Dataset: Data (GitHub, max180643/Sawasdee-Tukwan). Classes: Sunday, Monday, Tuesday, Wednesday, Thursday, Friday, Saturday.

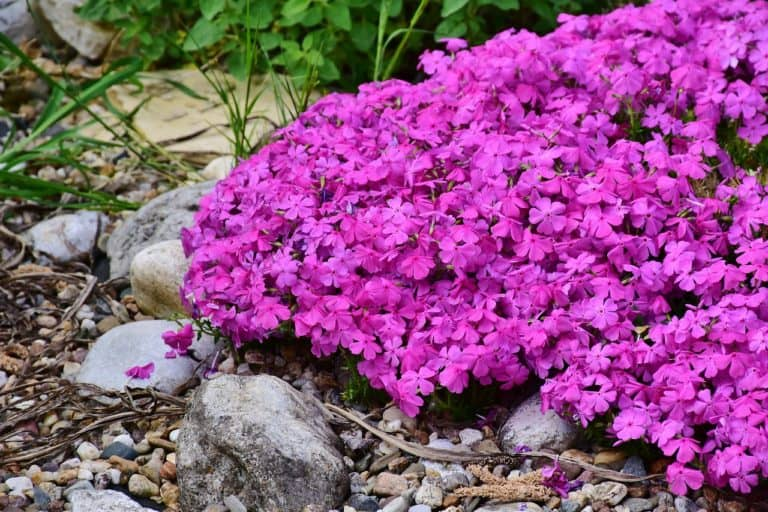
Label: Tuesday

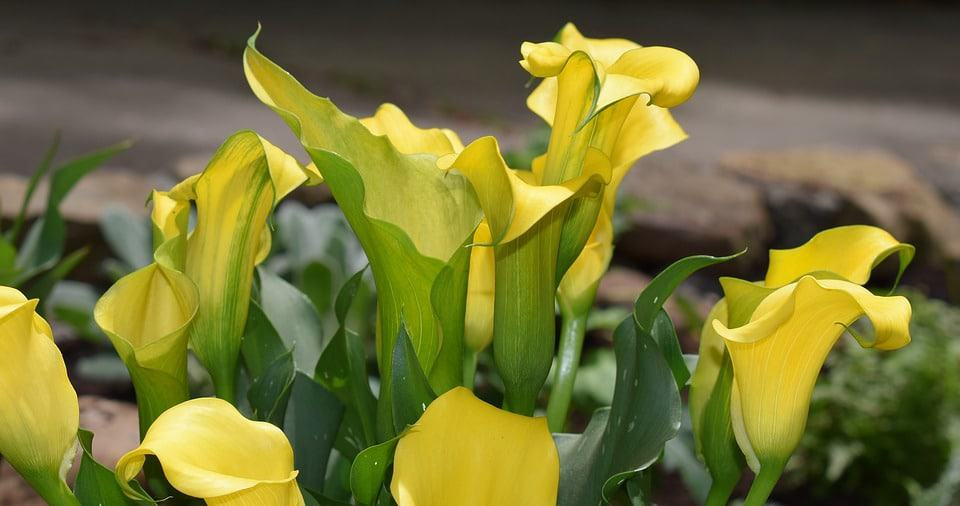
Label: Monday

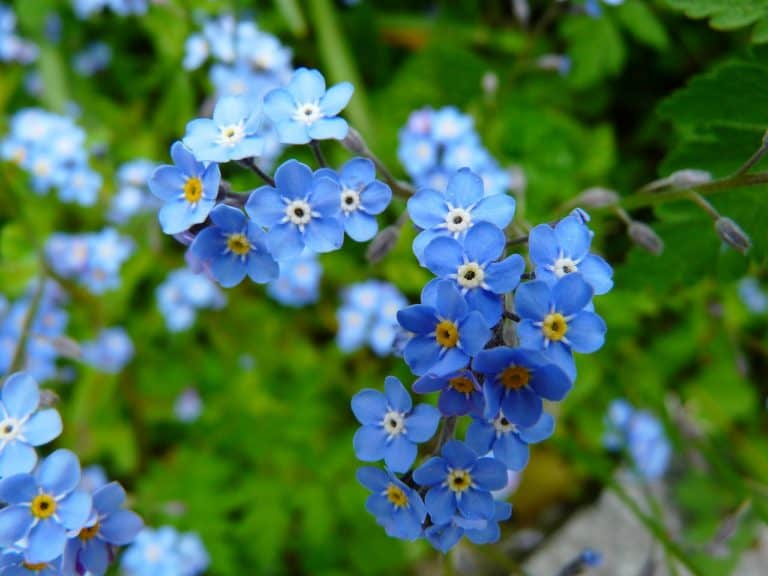
Label: Friday

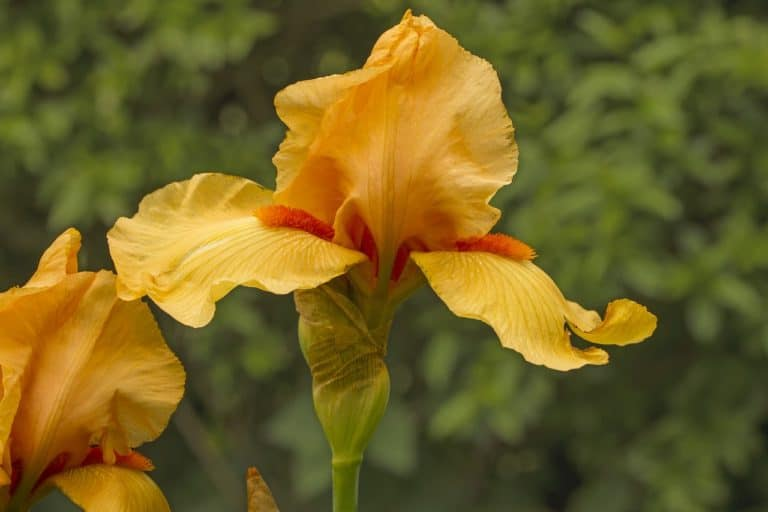
Label: Thursday

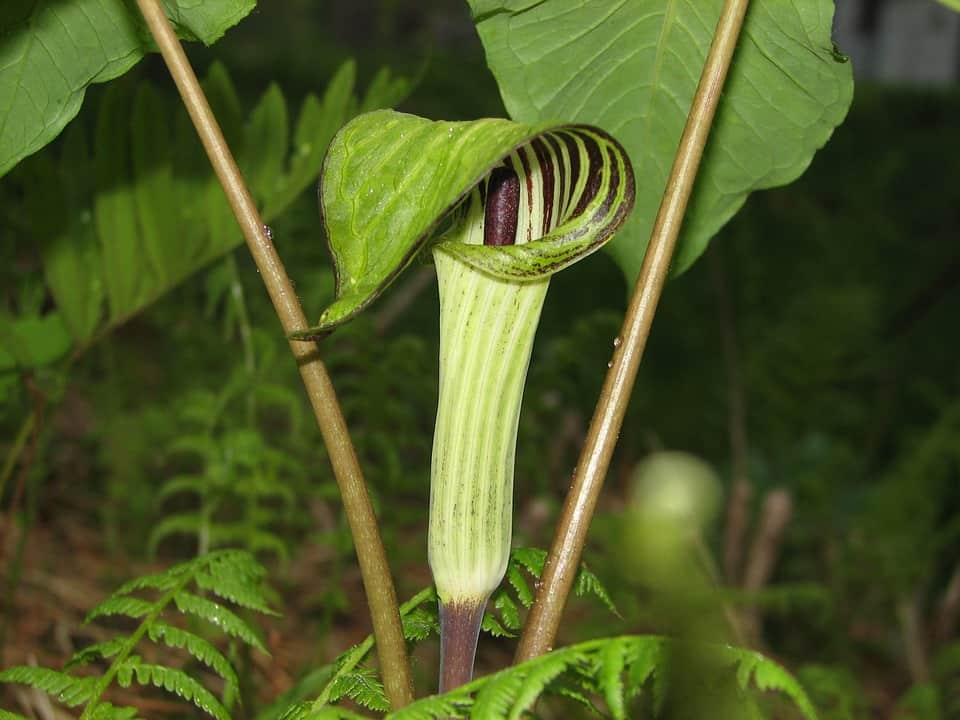
Label: Wednesday

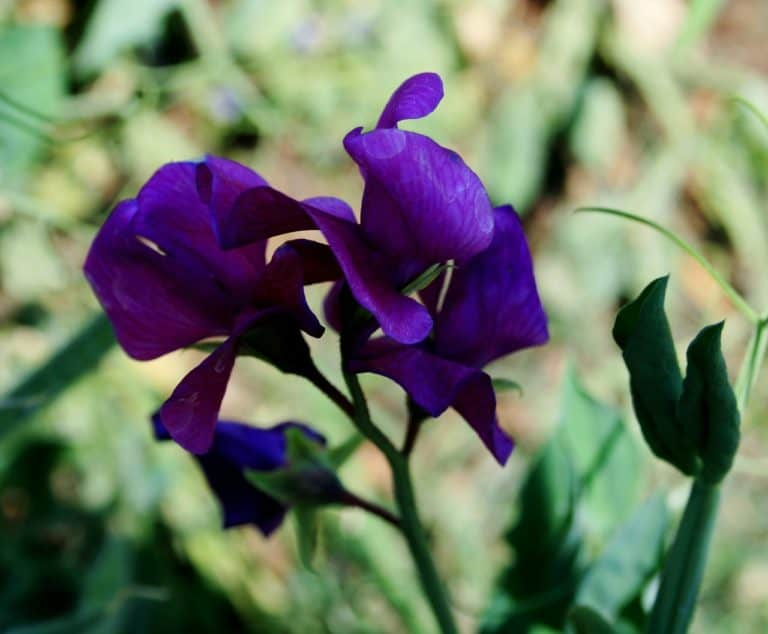
Label: Saturday
